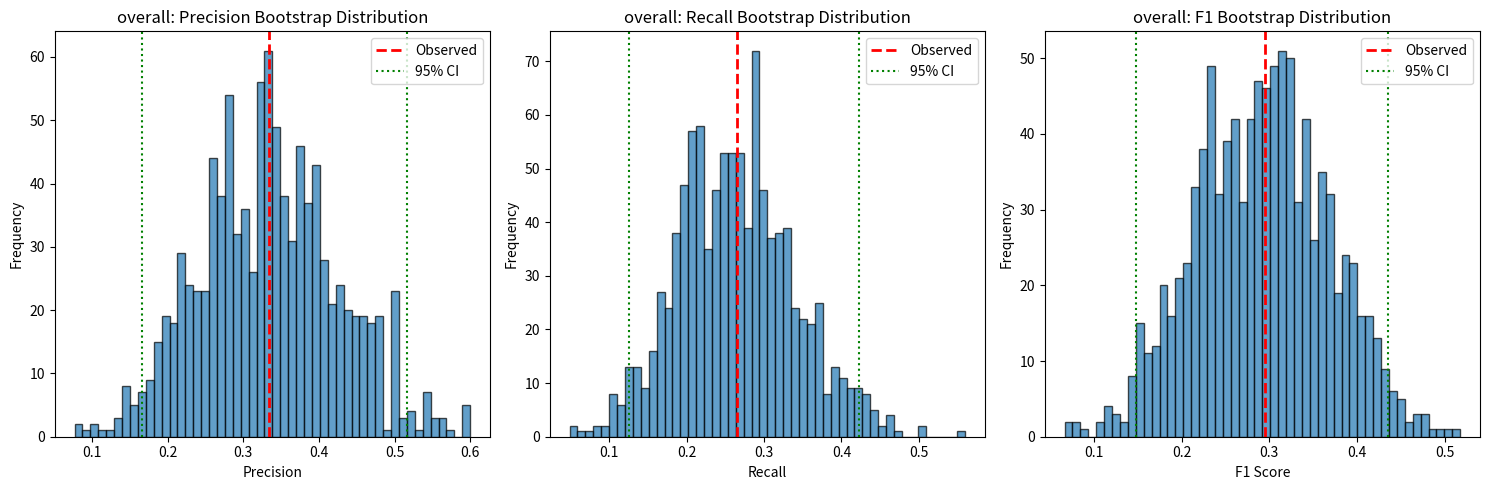
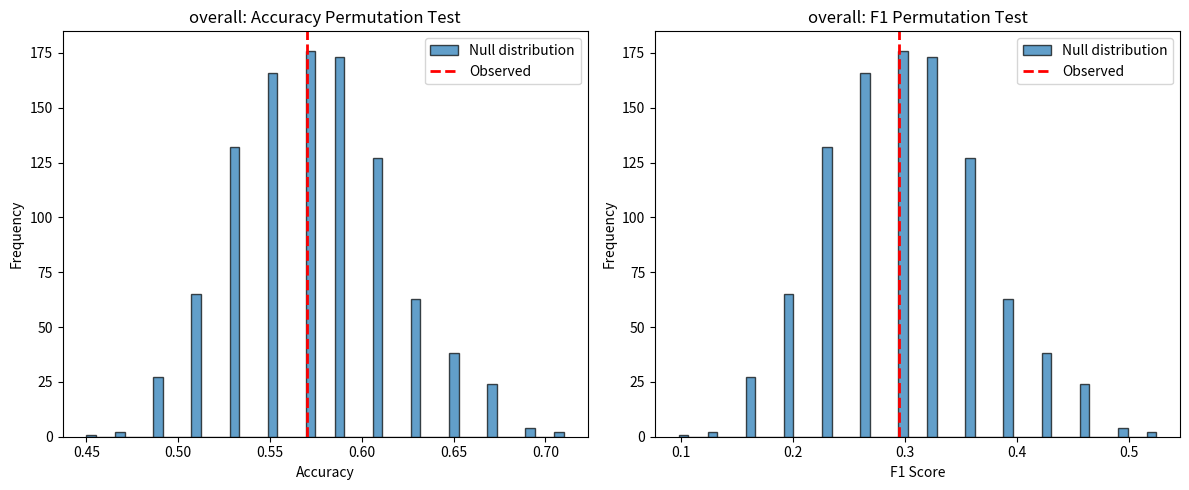

Reproduce these figures in Python, in order.
"""
RQ1 Statistical Validation

Performs statistical tests and computes confidence intervals:
- Bootstrap confidence intervals for classification metrics
- Permutation tests for statistical significance
- Validate that judge performance is significantly better than random
"""

import pandas as pd
import numpy as np
import matplotlib.pyplot as plt
import seaborn as sns
from pathlib import Path
from typing import Dict, List, Tuple
import logging
from tqdm import tqdm

logging.basicConfig(level=logging.INFO)
logger = logging.getLogger(__name__)


class RQ1StatisticalValidation:
    """
    Statistical validation for RQ1 judge performance.
    
    Ensures that results are statistically significant and not due to chance.
    """
    
    def __init__(self, df: pd.DataFrame, n_bootstrap: int = 10000, n_permutations: int = 10000):
        """
        Initialize statistical validator.
        
        Args:
            df: DataFrame with prepared RQ1 data
            n_bootstrap: Number of bootstrap samples
            n_permutations: Number of permutation samples
        """
        self.df = df
        self.n_bootstrap = n_bootstrap
        self.n_permutations = n_permutations
        
        # Validate required columns
        required_cols = ['is_hallucination', 'judge_predicts_hallucination', 'classification']
        missing = [col for col in required_cols if col not in df.columns]
        if missing:
            raise ValueError(f"Missing required columns: {missing}")
        
        logger.info(f"Statistical validator initialized with {len(df)} edges")
        logger.info(f"Bootstrap samples: {n_bootstrap}, Permutation samples: {n_permutations}")
    
    def compute_metrics(self, df: pd.DataFrame) -> Dict[str, float]:
        """
        Compute all classification metrics for a dataset.
        
        Args:
            df: DataFrame with classifications
            
        Returns:
            Dictionary of metrics
        """
        counts = df['classification'].value_counts().to_dict()
        tp = counts.get('TP', 0)
        fp = counts.get('FP', 0)
        fn = counts.get('FN', 0)
        tn = counts.get('TN', 0)
        
        precision = tp / (tp + fp) if (tp + fp) > 0 else 0.0
        recall = tp / (tp + fn) if (tp + fn) > 0 else 0.0
        specificity = tn / (tn + fp) if (tn + fp) > 0 else 0.0
        f1 = 2 * (precision * recall) / (precision + recall) if (precision + recall) > 0 else 0.0
        accuracy = (tp + tn) / (tp + tn + fp + fn) if (tp + tn + fp + fn) > 0 else 0.0
        balanced_accuracy = (recall + specificity) / 2
        
        return {
            'precision': precision,
            'recall': recall,
            'specificity': specificity,
            'f1': f1,
            'accuracy': accuracy,
            'balanced_accuracy': balanced_accuracy
        }
    
    def bootstrap_confidence_intervals(self, group_by: str = None) -> pd.DataFrame:
        """
        Compute bootstrap confidence intervals for metrics.
        
        Args:
            group_by: Optional column to group by
            
        Returns:
            DataFrame with CIs for each metric
        """
        results = []
        
        if group_by is None:
            # Overall CI
            results.append(self._bootstrap_single_group(self.df, 'overall'))
        else:
            # Grouped CI
            for group_name, group_df in self.df.groupby(group_by):
                results.append(self._bootstrap_single_group(group_df, group_name))
        
        return pd.DataFrame(results)
    
    def _bootstrap_single_group(self, df: pd.DataFrame, group_name: str) -> Dict:
        """
        Compute bootstrap CI for a single group.
        
        Args:
            df: DataFrame for this group
            group_name: Name of the group
            
        Returns:
            Dictionary with observed metrics and CIs
        """
        # Observed metrics
        observed = self.compute_metrics(df)
        
        # Bootstrap samples
        bootstrap_metrics = {metric: [] for metric in observed.keys()}
        
        np.random.seed(42)  # For reproducibility
        
        for _ in range(self.n_bootstrap):
            # Resample with replacement
            sample_df = df.sample(n=len(df), replace=True)
            
            # Recompute classifications
            sample_df = sample_df.copy()
            sample_df['classification'] = [
                'TP' if (h and p) else 'FN' if (h and not p) else 'FP' if (not h and p) else 'TN'
                for h, p in zip(sample_df['is_hallucination'], sample_df['judge_predicts_hallucination'])
            ]
            
            # Compute metrics
            metrics = self.compute_metrics(sample_df)
            for metric, value in metrics.items():
                bootstrap_metrics[metric].append(value)
        
        # Compute percentile CIs (95%)
        result = {'group': group_name}
        
        for metric, values in bootstrap_metrics.items():
            result[f'{metric}_observed'] = observed[metric]
            result[f'{metric}_ci_lower'] = np.percentile(values, 2.5)
            result[f'{metric}_ci_upper'] = np.percentile(values, 97.5)
        
        logger.info(f"Computed bootstrap CI for {group_name}")
        
        return result
    
    def permutation_test(self, group_by: str = None) -> pd.DataFrame:
        """
        Perform permutation test to check if performance is better than random.
        
        H0: Judge predictions are independent of ground truth (random performance)
        H1: Judge predictions are associated with ground truth (better than random)
        
        Args:
            group_by: Optional column to group by
            
        Returns:
            DataFrame with permutation test results
        """
        results = []
        
        if group_by is None:
            results.append(self._permutation_single_group(self.df, 'overall'))
        else:
            for group_name, group_df in self.df.groupby(group_by):
                results.append(self._permutation_single_group(group_df, group_name))
        
        return pd.DataFrame(results)
    
    def _permutation_single_group(self, df: pd.DataFrame, group_name: str) -> Dict:
        """
        Perform permutation test for a single group.
        
        Args:
            df: DataFrame for this group
            group_name: Name of the group
            
        Returns:
            Dictionary with test results
        """
        # Observed performance
        observed = self.compute_metrics(df)
        observed_accuracy = observed['accuracy']
        observed_f1 = observed['f1']
        
        # Permutation distribution
        perm_accuracies = []
        perm_f1s = []
        
        np.random.seed(42)
        
        for _ in range(self.n_permutations):
            # Shuffle predictions (break association with ground truth)
            perm_df = df.copy()
            perm_df['judge_predicts_hallucination'] = np.random.permutation(
                perm_df['judge_predicts_hallucination'].values
            )
            
            # Recompute classifications
            perm_df['classification'] = [
                'TP' if (h and p) else 'FN' if (h and not p) else 'FP' if (not h and p) else 'TN'
                for h, p in zip(perm_df['is_hallucination'], perm_df['judge_predicts_hallucination'])
            ]
            
            # Compute metrics
            metrics = self.compute_metrics(perm_df)
            perm_accuracies.append(metrics['accuracy'])
            perm_f1s.append(metrics['f1'])
        
        # Compute p-values (one-tailed: observed > permuted)
        p_value_accuracy = np.mean([perm >= observed_accuracy for perm in perm_accuracies])
        p_value_f1 = np.mean([perm >= observed_f1 for perm in perm_f1s])
        
        logger.info(f"Permutation test for {group_name}: accuracy p={p_value_accuracy:.4f}, F1 p={p_value_f1:.4f}")
        
        return {
            'group': group_name,
            'observed_accuracy': observed_accuracy,
            'observed_f1': observed_f1,
            'perm_accuracy_mean': np.mean(perm_accuracies),
            'perm_accuracy_std': np.std(perm_accuracies),
            'perm_f1_mean': np.mean(perm_f1s),
            'perm_f1_std': np.std(perm_f1s),
            'p_value_accuracy': p_value_accuracy,
            'p_value_f1': p_value_f1,
            'significant_accuracy': p_value_accuracy < 0.05,
            'significant_f1': p_value_f1 < 0.05
        }
    
    def visualize_bootstrap_distributions(self, output_path: str, group_by: str = None):
        """
        Visualize bootstrap distributions for metrics.
        
        Args:
            output_path: Path to save figure
            group_by: Optional grouping column
        """
        # Compute bootstrap samples for visualization
        if group_by is None:
            groups = [('overall', self.df)]
        else:
            groups = list(self.df.groupby(group_by))
        
        n_groups = len(groups)
        fig, axes = plt.subplots(n_groups, 3, figsize=(15, 5*n_groups))
        
        if n_groups == 1:
            axes = axes.reshape(1, -1)
        
        np.random.seed(42)
        
        for idx, (group_name, group_df) in enumerate(groups):
            # Bootstrap samples
            precisions, recalls, f1s = [], [], []
            
            for _ in range(self.n_bootstrap):
                sample_df = group_df.sample(n=len(group_df), replace=True)
                sample_df = sample_df.copy()
                sample_df['classification'] = [
                    'TP' if (h and p) else 'FN' if (h and not p) else 'FP' if (not h and p) else 'TN'
                    for h, p in zip(sample_df['is_hallucination'], sample_df['judge_predicts_hallucination'])
                ]
                
                metrics = self.compute_metrics(sample_df)
                precisions.append(metrics['precision'])
                recalls.append(metrics['recall'])
                f1s.append(metrics['f1'])
            
            # Observed values
            observed = self.compute_metrics(group_df)
            
            # Plot distributions
            axes[idx, 0].hist(precisions, bins=50, alpha=0.7, edgecolor='black')
            axes[idx, 0].axvline(observed['precision'], color='red', linestyle='--', linewidth=2, label='Observed')
            axes[idx, 0].axvline(np.percentile(precisions, 2.5), color='green', linestyle=':', label='95% CI')
            axes[idx, 0].axvline(np.percentile(precisions, 97.5), color='green', linestyle=':')
            axes[idx, 0].set_xlabel('Precision')
            axes[idx, 0].set_ylabel('Frequency')
            axes[idx, 0].set_title(f'{group_name}: Precision Bootstrap Distribution')
            axes[idx, 0].legend()
            
            axes[idx, 1].hist(recalls, bins=50, alpha=0.7, edgecolor='black')
            axes[idx, 1].axvline(observed['recall'], color='red', linestyle='--', linewidth=2, label='Observed')
            axes[idx, 1].axvline(np.percentile(recalls, 2.5), color='green', linestyle=':', label='95% CI')
            axes[idx, 1].axvline(np.percentile(recalls, 97.5), color='green', linestyle=':')
            axes[idx, 1].set_xlabel('Recall')
            axes[idx, 1].set_ylabel('Frequency')
            axes[idx, 1].set_title(f'{group_name}: Recall Bootstrap Distribution')
            axes[idx, 1].legend()
            
            axes[idx, 2].hist(f1s, bins=50, alpha=0.7, edgecolor='black')
            axes[idx, 2].axvline(observed['f1'], color='red', linestyle='--', linewidth=2, label='Observed')
            axes[idx, 2].axvline(np.percentile(f1s, 2.5), color='green', linestyle=':', label='95% CI')
            axes[idx, 2].axvline(np.percentile(f1s, 97.5), color='green', linestyle=':')
            axes[idx, 2].set_xlabel('F1 Score')
            axes[idx, 2].set_ylabel('Frequency')
            axes[idx, 2].set_title(f'{group_name}: F1 Bootstrap Distribution')
            axes[idx, 2].legend()
        
        plt.tight_layout()
        plt.savefig(output_path, dpi=300, bbox_inches='tight')
        plt.close()
        
        logger.info(f"Saved bootstrap distributions to: {output_path}")
    
    def visualize_permutation_distributions(self, output_path: str, group_by: str = None):
        """
        Visualize permutation test null distributions.
        
        Args:
            output_path: Path to save figure
            group_by: Optional grouping column
        """
        # Perform permutation tests and save distributions
        if group_by is None:
            groups = [('overall', self.df)]
        else:
            groups = list(self.df.groupby(group_by))
        
        n_groups = len(groups)
        fig, axes = plt.subplots(n_groups, 2, figsize=(12, 5*n_groups))
        
        if n_groups == 1:
            axes = axes.reshape(1, -1)
        
        np.random.seed(42)
        
        for idx, (group_name, group_df) in enumerate(groups):
            observed = self.compute_metrics(group_df)
            
            # Generate permutation distribution
            perm_accuracies, perm_f1s = [], []
            
            for _ in range(self.n_permutations):
                perm_df = group_df.copy()
                perm_df['judge_predicts_hallucination'] = np.random.permutation(
                    perm_df['judge_predicts_hallucination'].values
                )
                perm_df['classification'] = [
                    'TP' if (h and p) else 'FN' if (h and not p) else 'FP' if (not h and p) else 'TN'
                    for h, p in zip(perm_df['is_hallucination'], perm_df['judge_predicts_hallucination'])
                ]
                
                metrics = self.compute_metrics(perm_df)
                perm_accuracies.append(metrics['accuracy'])
                perm_f1s.append(metrics['f1'])
            
            # Plot accuracy null distribution
            axes[idx, 0].hist(perm_accuracies, bins=50, alpha=0.7, edgecolor='black', label='Null distribution')
            axes[idx, 0].axvline(observed['accuracy'], color='red', linestyle='--', linewidth=2, label='Observed')
            axes[idx, 0].set_xlabel('Accuracy')
            axes[idx, 0].set_ylabel('Frequency')
            axes[idx, 0].set_title(f'{group_name}: Accuracy Permutation Test')
            axes[idx, 0].legend()
            
            # Plot F1 null distribution
            axes[idx, 1].hist(perm_f1s, bins=50, alpha=0.7, edgecolor='black', label='Null distribution')
            axes[idx, 1].axvline(observed['f1'], color='red', linestyle='--', linewidth=2, label='Observed')
            axes[idx, 1].set_xlabel('F1 Score')
            axes[idx, 1].set_ylabel('Frequency')
            axes[idx, 1].set_title(f'{group_name}: F1 Permutation Test')
            axes[idx, 1].legend()
        
        plt.tight_layout()
        plt.savefig(output_path, dpi=300, bbox_inches='tight')
        plt.close()
        
        logger.info(f"Saved permutation distributions to: {output_path}")


def main():
    """Example usage of RQ1 statistical validation."""
    
    # Create sample data
    np.random.seed(42)
    n = 100
    
    sample_data = pd.DataFrame({
        'is_hallucination': np.random.choice([True, False], n, p=[0.3, 0.7]),
        'judge_predicts_hallucination': np.random.choice([True, False], n, p=[0.25, 0.75]),
        'corruption_rate': np.random.choice([0.5, 1.0], n)
    })
    
    # Add classifications
    sample_data['classification'] = [
        'TP' if (h and p) else 'FN' if (h and not p) else 'FP' if (not h and p) else 'TN'
        for h, p in zip(sample_data['is_hallucination'], sample_data['judge_predicts_hallucination'])
    ]
    
    # Run analysis
    validator = RQ1StatisticalValidation(sample_data, n_bootstrap=1000, n_permutations=1000)
    
    # Bootstrap CIs
    print("\n" + "="*80)
    print("BOOTSTRAP CONFIDENCE INTERVALS")
    print("="*80)
    bootstrap_ci = validator.bootstrap_confidence_intervals()
    print(bootstrap_ci.to_string(index=False))
    
    # Permutation tests
    print("\n" + "="*80)
    print("PERMUTATION TESTS")
    print("="*80)
    perm_tests = validator.permutation_test()
    print(perm_tests.to_string(index=False))
    
    # Visualizations
    output_dir = Path("rq1_analyses/test/figures")
    output_dir.mkdir(parents=True, exist_ok=True)
    
    validator.visualize_bootstrap_distributions(str(output_dir / "bootstrap_distributions.png"))
    validator.visualize_permutation_distributions(str(output_dir / "permutation_distributions.png"))


if __name__ == "__main__":
    main()
